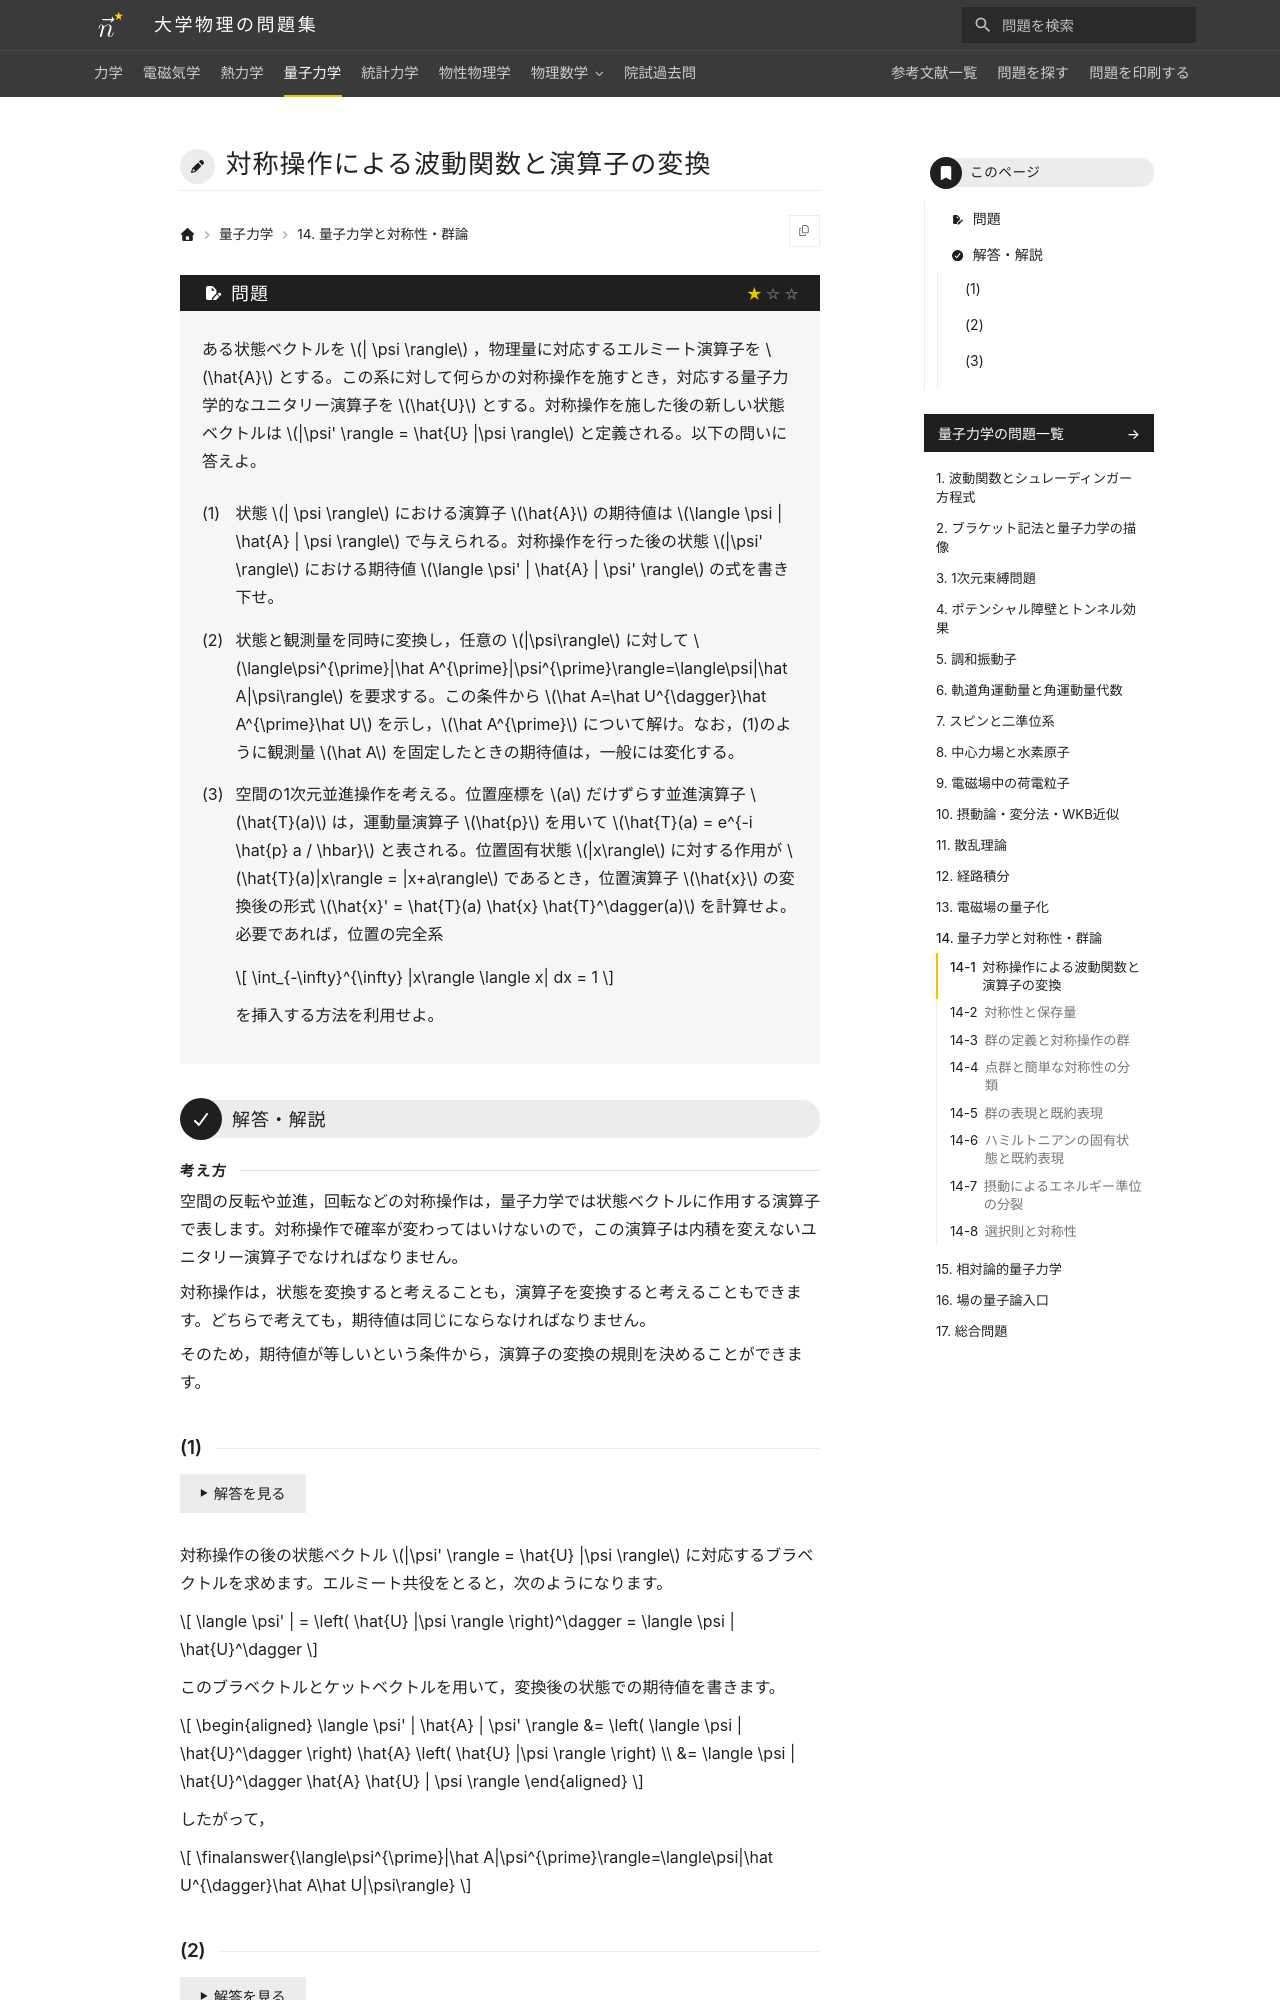

repository: Nanana-2/physics-site · page: 04quantum_mechanics/14/14_010/index.html · generator: mkdocs

---
tags:
  - 基本
---

# 対称操作による波動関数と演算子の変換

## 問題
ある状態ベクトルを $| \psi \rangle$ ，物理量に対応するエルミート演算子を $\hat{A}$ とする。この系に対して何らかの対称操作を施すとき，対応する量子力学的なユニタリー演算子を $\hat{U}$ とする。対称操作を施した後の新しい状態ベクトルは $|\psi' \rangle = \hat{U} |\psi \rangle$ と定義される。以下の問いに答えよ。

(1) 状態 $| \psi \rangle$ における演算子 $\hat{A}$ の期待値は $\langle \psi | \hat{A} | \psi \rangle$ で与えられる。対称操作を行った後の状態 $|\psi' \rangle$ における期待値 $\langle \psi' | \hat{A} | \psi' \rangle$ の式を書き下せ。

(2) 状態と観測量を同時に変換し，任意の $|\psi\rangle$ に対して $\langle\psi^{\prime}|\hat A^{\prime}|\psi^{\prime}\rangle=\langle\psi|\hat A|\psi\rangle$ を要求する。この条件から $\hat A=\hat U^{\dagger}\hat A^{\prime}\hat U$ を示し，$\hat A^{\prime}$ について解け。なお，(1)のように観測量 $\hat A$ を固定したときの期待値は，一般には変化する。

(3) 空間の1次元並進操作を考える。位置座標を $a$ だけずらす並進演算子 $\hat{T}(a)$ は，運動量演算子 $\hat{p}$ を用いて $\hat{T}(a) = e^{-i \hat{p} a / \hbar}$ と表される。位置固有状態 $|x\rangle$ に対する作用が $\hat{T}(a)|x\rangle = |x+a\rangle$ であるとき，位置演算子 $\hat{x}$ の変換後の形式 $\hat{x}' = \hat{T}(a) \hat{x} \hat{T}^\dagger(a)$ を計算せよ。必要であれば，位置の完全系

$$
\int_{-\infty}^{\infty} |x\rangle \langle x| dx = 1
$$

を挿入する方法を利用せよ。

---

## 解答・解説

<div class="approach" markdown>
空間の反転や並進，回転などの対称操作は，量子力学では状態ベクトルに作用する演算子で表します。対称操作で確率が変わってはいけないので，この演算子は内積を変えないユニタリー演算子でなければなりません。

対称操作は，状態を変換すると考えることも，演算子を変換すると考えることもできます。どちらで考えても，期待値は同じにならなければなりません。

そのため，期待値が等しいという条件から，演算子の変換の規則を決めることができます。
</div>
